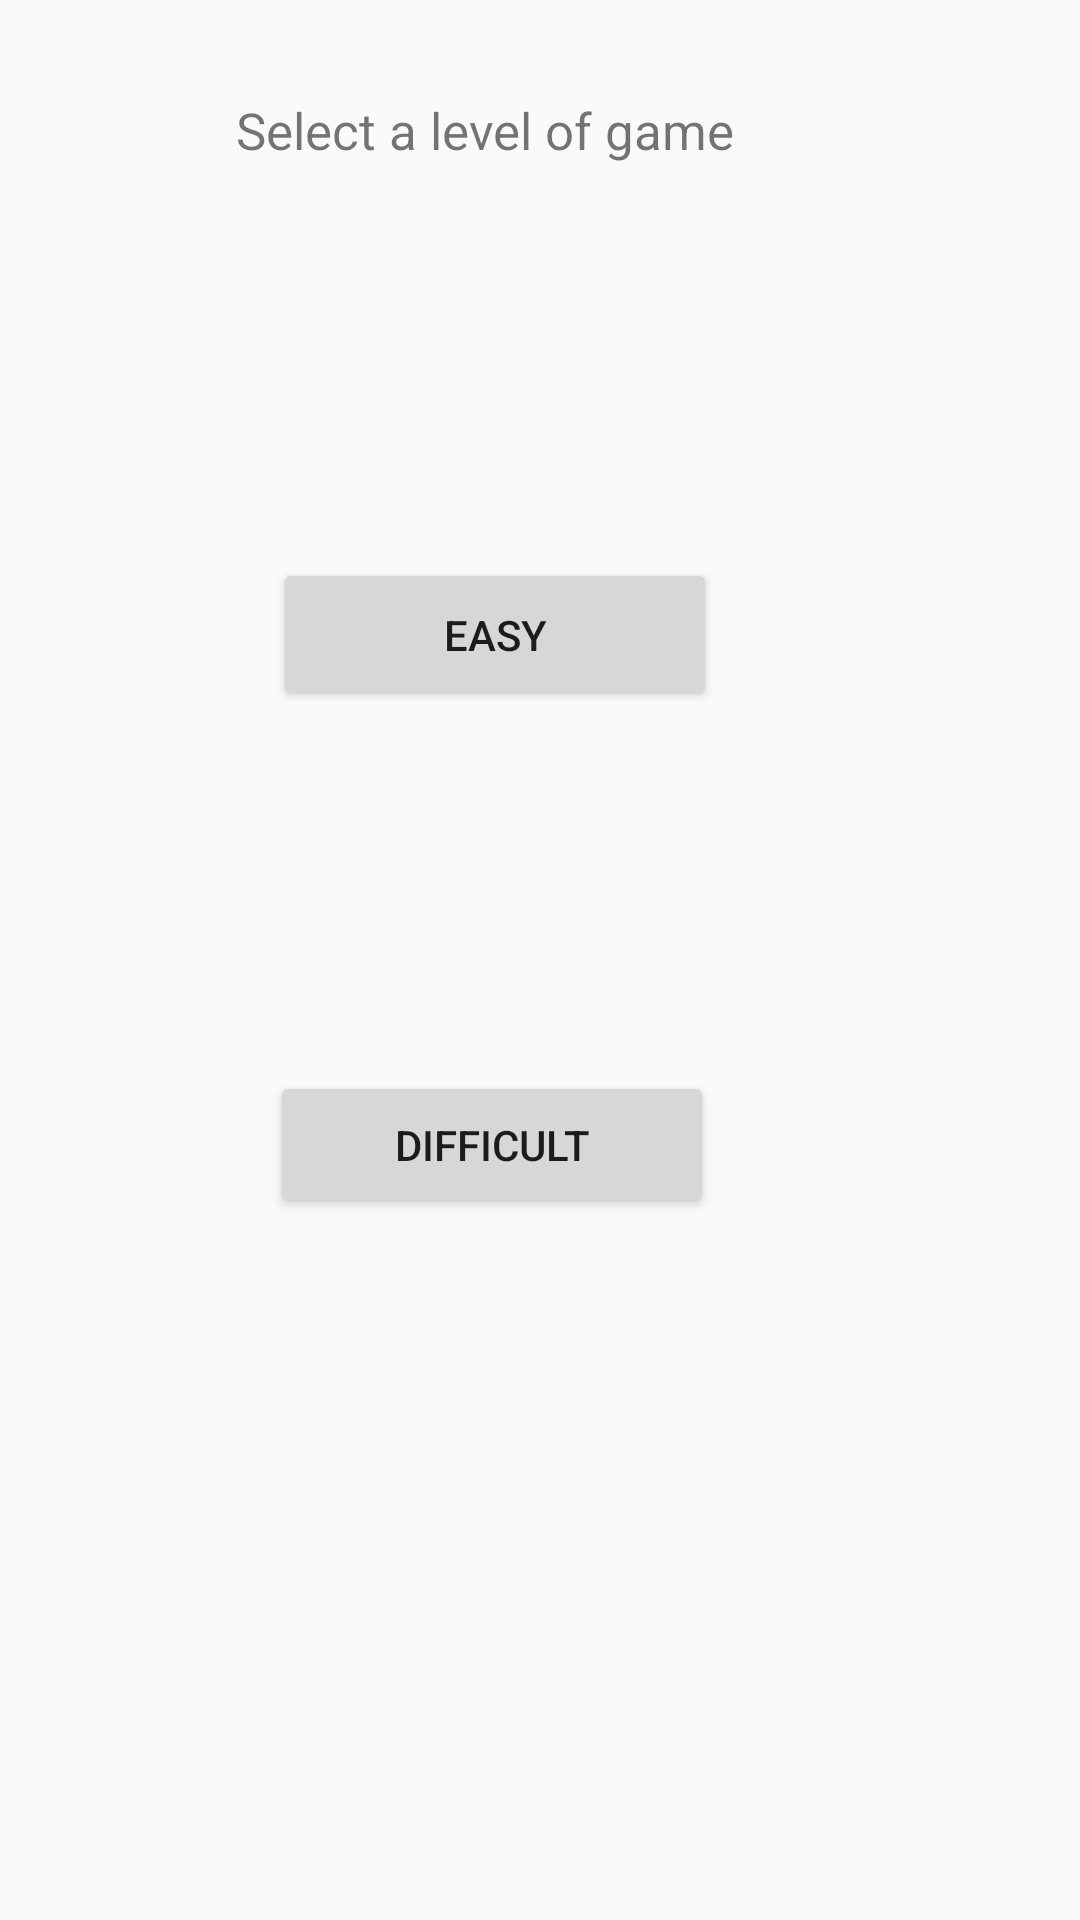

Produce the Android XML layout that renders to this screen, including the resource entries it uses.
<!-- AndroidManifest.xml: application theme AppTheme -->
<!-- res/layout/menu_select_activity.xml -->
<?xml version="1.0" encoding="utf-8"?>
<android.support.constraint.ConstraintLayout xmlns:android="http://schemas.android.com/apk/res/android"
                                             xmlns:app="http://schemas.android.com/apk/res-auto" xmlns:tools="http://schemas.android.com/tools" android:layout_width="match_parent"
                                             android:layout_height="match_parent">

    <TextView
            android:text="@string/select_mode"
            android:layout_width="193dp"
            android:layout_height="45dp"
            app:fontFamily="@font/rubik_medium"
            android:textSize="17sp"
            android:id="@+id/textView2" app:layout_constraintStart_toStartOf="parent"
            android:layout_marginStart="55dp" app:layout_constraintEnd_toEndOf="parent"
            android:layout_marginEnd="65dp" android:layout_marginTop="32dp" app:layout_constraintTop_toTopOf="parent"/>
    <Button
            android:text="@string/normal_mode"
            android:layout_width="148dp"
            android:layout_height="51dp"
            app:fontFamily="@font/rubik_medium"
            android:id="@+id/easyButton" android:layout_marginEnd="133dp" app:layout_constraintEnd_toEndOf="parent"
            app:layout_constraintStart_toStartOf="parent" android:layout_marginStart="103dp"
            android:layout_marginTop="71dp" app:layout_constraintTop_toBottomOf="@+id/textView2"
            android:layout_marginBottom="41dp" app:layout_constraintBottom_toTopOf="@+id/advancedButton"/>
    <Button
            android:text="@string/advanced_mode"
            android:layout_width="148dp"
            android:layout_height="49dp"
            app:fontFamily="@font/rubik_medium"
            android:id="@+id/advancedButton" app:layout_constraintStart_toStartOf="parent" android:layout_marginStart="102dp"
            app:layout_constraintEnd_toEndOf="parent" android:layout_marginEnd="134dp"
            android:layout_marginBottom="196dp" app:layout_constraintBottom_toBottomOf="parent"
            android:layout_marginTop="41dp" app:layout_constraintTop_toBottomOf="@+id/easyButton"/>
</android.support.constraint.ConstraintLayout>
<!-- resources referenced by this layout -->
<resources>
  <string name="advanced_mode">Difficult</string>
  <string name="normal_mode">Easy</string>
  <string name="select_mode">Select a level of game</string>
  <style name="AppTheme" parent="Theme.AppCompat.Light.DarkActionBar">
          
          <item name="colorPrimary">@color/colorPrimary</item>
          <item name="colorPrimaryDark">@color/colorPrimaryDark</item>
          <item name="colorAccent">@color/colorAccent</item>
          
      </style>
  <!-- not gathered from this repository: default colours our renderer supplied (Android Studio template values) -->
  <color name="colorPrimary">#FF6200EE</color>
  <color name="colorPrimaryDark">#FF3700B3</color>
  <color name="colorAccent">#FF03DAC5</color>
</resources>
